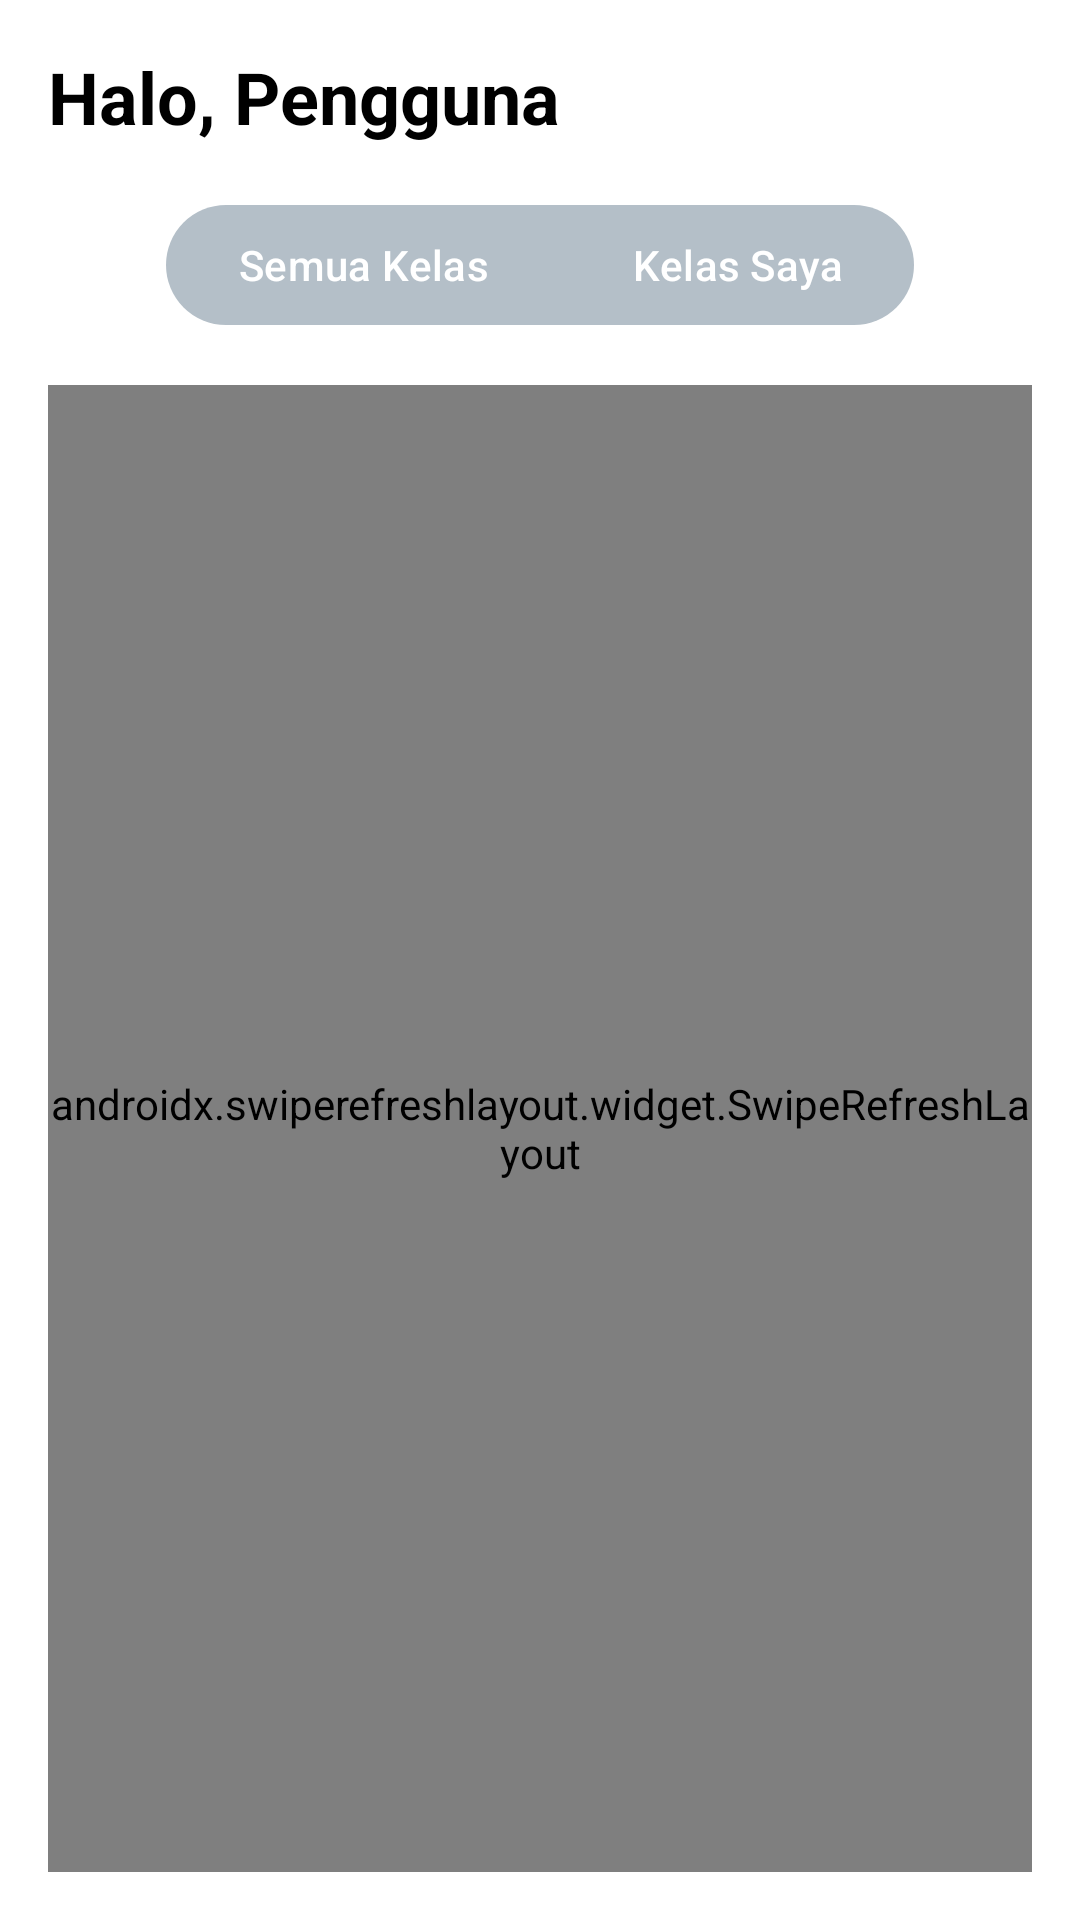

Android layout source for this screen:
<!-- AndroidManifest.xml: application theme Theme.Coba_dulu -->
<!-- res/layout/fragment_student.xml -->
<androidx.core.widget.NestedScrollView
    xmlns:android="http://schemas.android.com/apk/res/android"
    xmlns:app="http://schemas.android.com/apk/res-auto"
    android:layout_width="match_parent"
    android:layout_height="match_parent"
    android:padding="16dp"
    android:background="@color/white"
    android:fillViewport="true">

    <LinearLayout
        android:layout_width="match_parent"
        android:layout_height="wrap_content"
        android:orientation="vertical">

        <TextView
            android:id="@+id/textViewNamaPengguna"
            android:layout_width="wrap_content"
            android:layout_height="wrap_content"
            android:text="Halo, Pengguna"
            android:textSize="24sp"
            android:textStyle="bold"
            android:textColor="@color/black"
            android:layout_marginBottom="16dp"/>


        <com.google.android.material.button.MaterialButtonToggleGroup
            android:id="@+id/toggleGroupKelas"
            android:layout_width="wrap_content"
            android:layout_height="wrap_content"
            app:singleSelection="true"
            app:selectionRequired="true"
            android:layout_gravity="center_horizontal"
            android:layout_marginBottom="16dp">

            <com.google.android.material.button.MaterialButton
                android:id="@+id/buttonSemuaKelas"
                android:layout_width="wrap_content"
                android:layout_height="wrap_content"
                android:text="Semua Kelas"
                app:checkedIcon="@null"
                app:iconTint="@android:color/white"
                app:backgroundTint="@color/btn_toggle_selector" />

            <com.google.android.material.button.MaterialButton
                android:id="@+id/buttonKelasSaya"
                android:layout_width="wrap_content"
                android:layout_height="wrap_content"
                android:text="Kelas Saya"
                app:checkedIcon="@null"
                app:iconTint="@android:color/white"
                app:backgroundTint="@color/btn_toggle_selector" />
        </com.google.android.material.button.MaterialButtonToggleGroup>

        <androidx.swiperefreshlayout.widget.SwipeRefreshLayout
            android:id="@+id/swipeRefreshLayout"
            android:layout_width="match_parent"
            android:layout_height="match_parent">

            <androidx.recyclerview.widget.RecyclerView
                android:id="@+id/recyclerViewKelas"
                android:layout_width="match_parent"
                android:layout_height="match_parent"
                android:layout_marginBottom="8dp" />

        </androidx.swiperefreshlayout.widget.SwipeRefreshLayout>

    </LinearLayout>

</androidx.core.widget.NestedScrollView>
<!-- resources referenced by this layout -->
<resources>
  <color name="black">#FF000000</color>
  <color name="white">#FFFFFF</color>
  <style name="Theme.Coba_dulu" parent="Base.Theme.Coba_dulu" />
  <style name="Base.Theme.Coba_dulu" parent="Theme.Material3.DayNight.NoActionBar">
          
          
      </style>
</resources>
